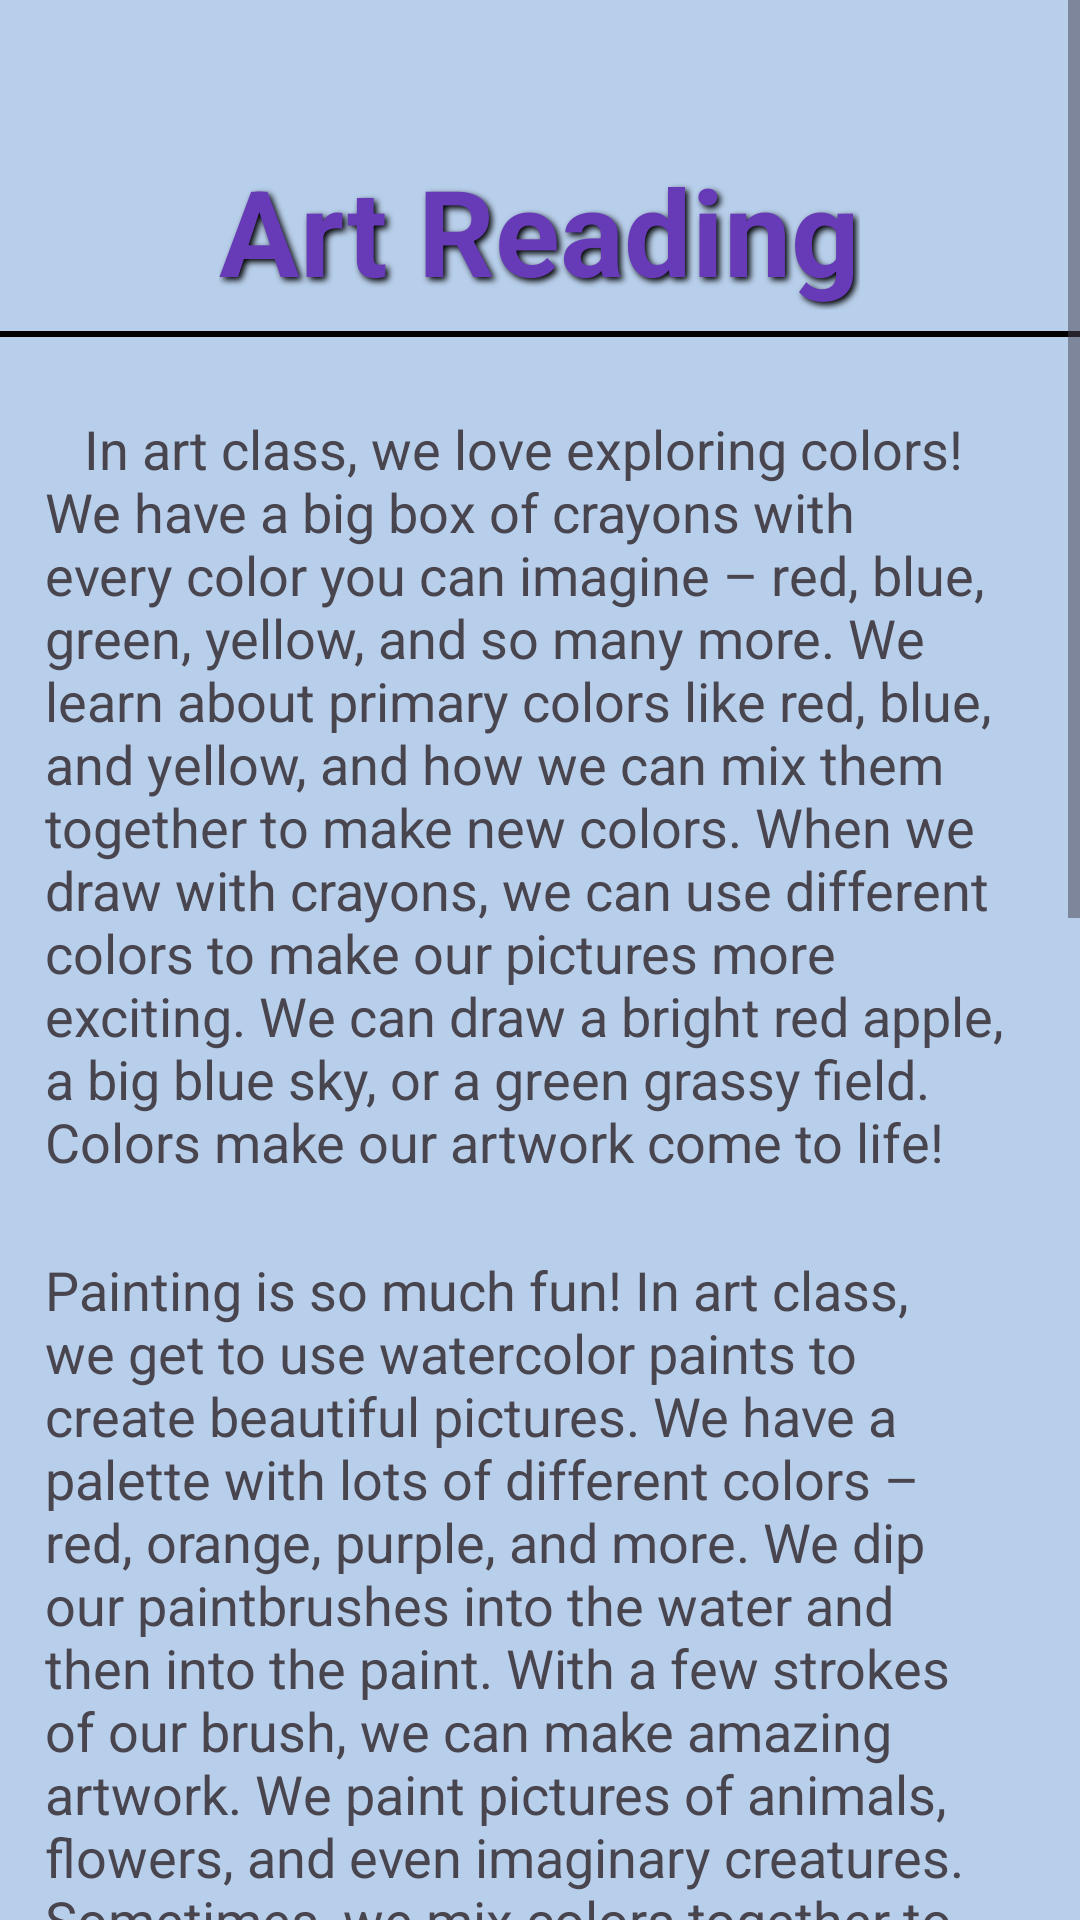

Reconstruct the res/layout file that produces this screen, plus the resources it refers to.
<!-- AndroidManifest.xml: application theme Theme.Edu_app -->
<!-- res/layout/activity_reading_art.xml -->
<?xml version="1.0" encoding="utf-8"?>
<androidx.constraintlayout.widget.ConstraintLayout xmlns:android="http://schemas.android.com/apk/res/android"
    xmlns:app="http://schemas.android.com/apk/res-auto"
    xmlns:tools="http://schemas.android.com/tools"
    android:id="@+id/main"
    android:layout_width="match_parent"
    android:background="#9487B4DC"
    android:layout_height="match_parent"
    tools:context=".Reading_art">
    <ScrollView
        android:layout_width="match_parent"
        android:layout_height="match_parent">

        <LinearLayout
            android:layout_width="match_parent"
            android:layout_height="wrap_content"
            android:orientation="vertical">

            <TextView
                android:id="@+id/selectSubject"
                android:layout_width="wrap_content"
                android:layout_height="wrap_content"
                android:layout_gravity="center"
                android:layout_marginTop="50dp"
                android:shadowColor="@color/black"
                android:shadowDx="3"
                android:shadowDy="3"
                android:shadowRadius="5"
                android:text="Art Reading"
                android:textColor="#673AB7"
                android:textSize="40dp"
                android:textStyle="bold"
                app:layout_constraintStart_toStartOf="parent"
                app:layout_constraintTop_toTopOf="parent" />

            <View
                android:layout_width="wrap_content"
                android:layout_height="2dp"
                android:layout_marginTop="7dp"
                android:background="@color/black"/>
            <TextView
                android:layout_width="match_parent"
                android:layout_height="wrap_content"
                android:layout_marginTop="25dp"
                android:layout_marginHorizontal="15dp"
                android:textSize="18dp"
                android:text="   In art class, we love exploring colors! We have a big box of crayons with every color you can imagine – red, blue, green, yellow, and so many more. We learn about primary colors like red, blue, and yellow, and how we can mix them together to make new colors. When we draw with crayons, we can use different colors to make our pictures more exciting. We can draw a bright red apple, a big blue sky, or a green grassy field. Colors make our artwork come to life!"/>

            <TextView
                android:layout_width="match_parent"
                android:layout_height="wrap_content"
                android:layout_marginTop="25dp"
                android:layout_marginHorizontal="15dp"
                android:textSize="18dp"
                android:text="Painting is so much fun! In art class, we get to use watercolor paints to create beautiful pictures. We have a palette with lots of different colors – red, orange, purple, and more. We dip our paintbrushes into the water and then into the paint. With a few strokes of our brush, we can make amazing artwork. We paint pictures of animals, flowers, and even imaginary creatures. Sometimes, we mix colors together to make new shades, like mixing blue and yellow to make green. Painting lets us be creative and express ourselves in colorful ways!"/>

            <TextView
                android:layout_width="match_parent"
                android:layout_height="wrap_content"
                android:layout_marginTop="25dp"
                android:layout_marginHorizontal="15dp"
                android:textSize="18dp"
                android:text="Art isn't just about colors – it's also about shapes and patterns! We use different shapes like circles, squares, and triangles to make our artwork interesting. We can arrange shapes to make pictures of houses, trees, or even robots! Sometimes, we use patterns to decorate our artwork. We make stripes, polka dots, or zigzags with our crayons or markers. Patterns add texture and style to our pictures, making them look even more amazing."/>

            <TextView
                android:layout_width="match_parent"
                android:layout_height="wrap_content"
                android:layout_marginTop="25dp"
                android:layout_marginHorizontal="15dp"
                android:textSize="18dp"
                android:text="Sculpture is a special kind of art where we make 3D objects out of clay. Clay is soft and squishy, like playdough, and we can mold it into all sorts of shapes. We roll the clay into balls, snakes, or coils, and then we press and pinch it to make sculptures. We can make animals, people, or even our favorite foods! After we're done shaping our sculptures, we let them dry in the sun. When they're dry, they become hard and solid, just like real statues. Sculpture lets us feel and explore different textures while making beautiful art!"/>

        </LinearLayout>
    </ScrollView>
</androidx.constraintlayout.widget.ConstraintLayout>
<!-- resources referenced by this layout -->
<resources>
  <color name="black">#FF000000</color>
  <style name="Theme.Edu_app" parent="Base.Theme.Edu_app" />
  <style name="Base.Theme.Edu_app" parent="Theme.Material3.DayNight.NoActionBar">
          
          
      </style>
</resources>
